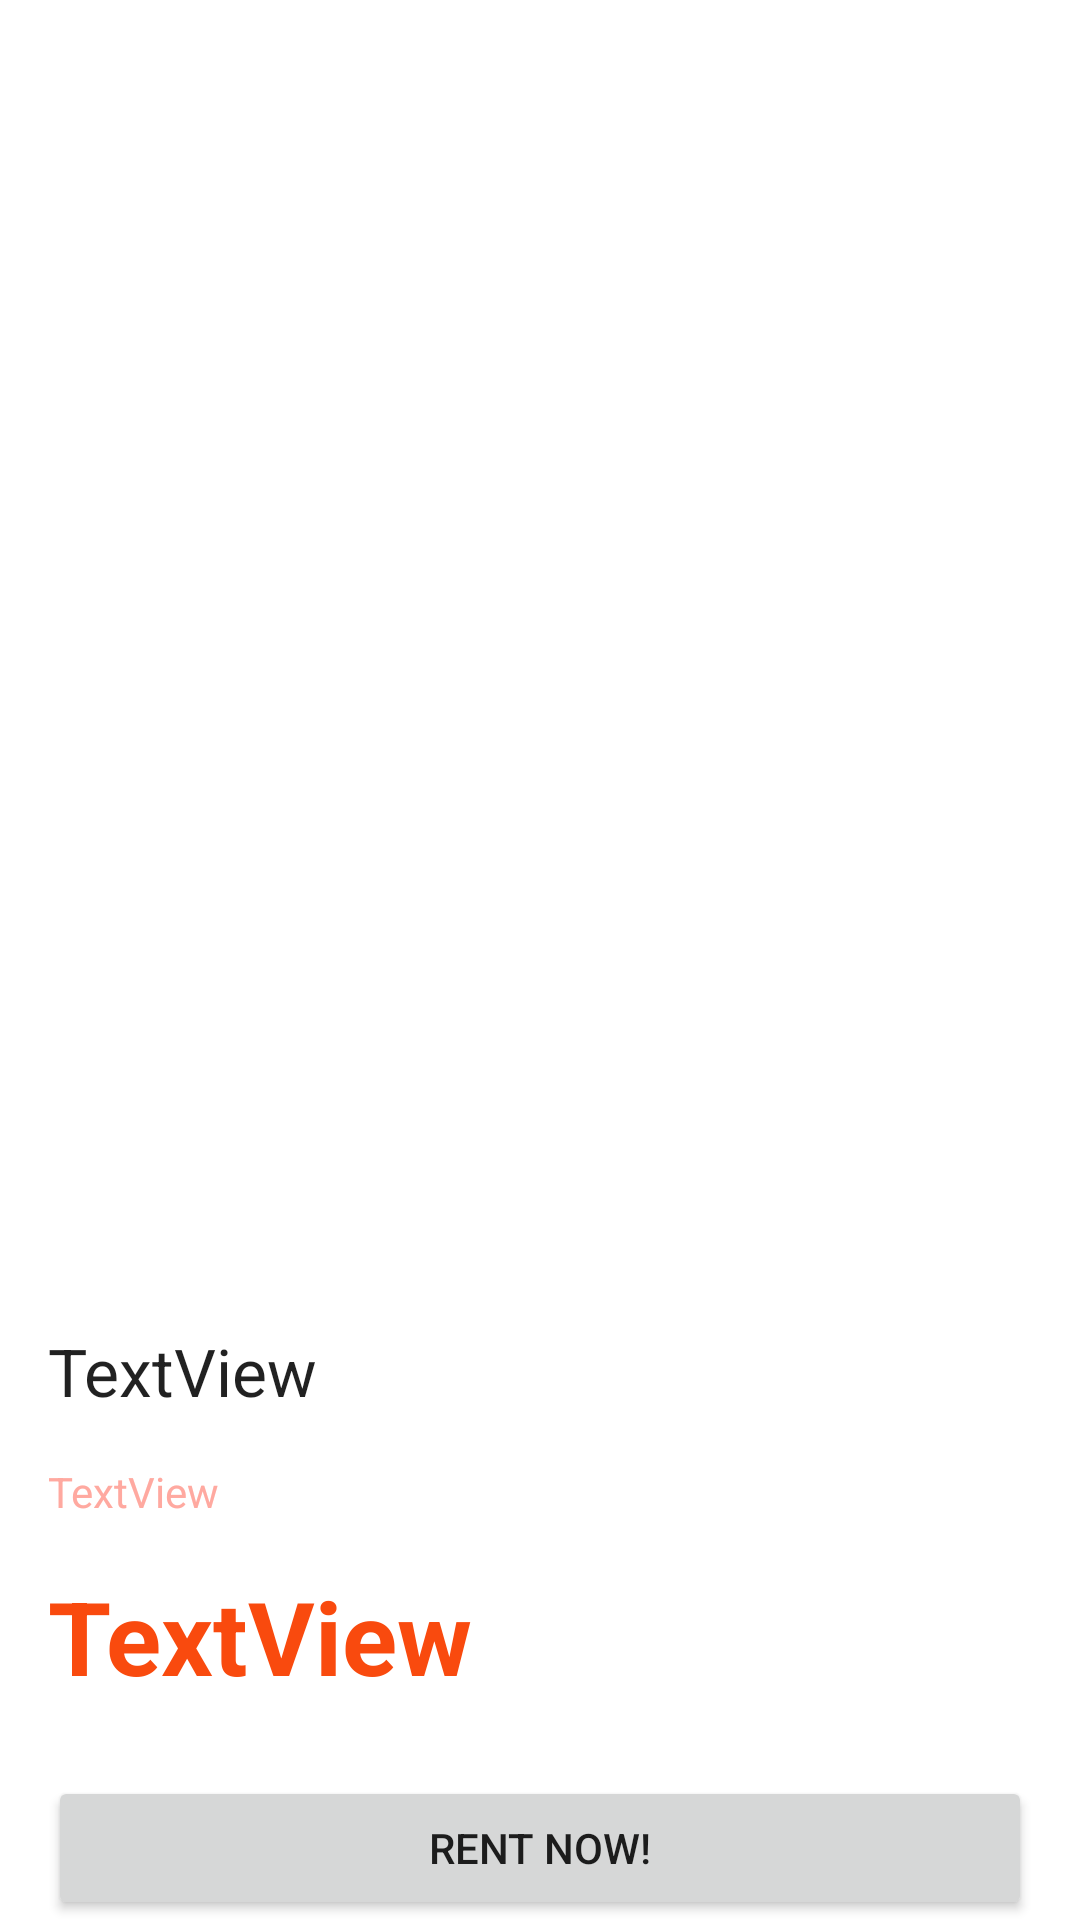

Layout XML and referenced resources for this Android screen:
<!-- AndroidManifest.xml: application theme Theme.RentCar -->
<!-- res/layout/fragment_car.xml -->
<?xml version="1.0" encoding="utf-8"?>
<androidx.constraintlayout.widget.ConstraintLayout xmlns:android="http://schemas.android.com/apk/res/android"
    xmlns:app="http://schemas.android.com/apk/res-auto"
    xmlns:tools="http://schemas.android.com/tools"
    android:layout_width="match_parent"
    android:layout_height="match_parent"
    tools:context=".CarFragment">

    <ImageView
        android:id="@+id/imageView2"
        android:layout_width="0dp"
        android:layout_height="400dp"
        android:layout_marginStart="8dp"
        android:layout_marginTop="8dp"
        android:layout_marginEnd="8dp"
        android:src="@drawable/car_3"
        app:layout_constraintEnd_toEndOf="parent"
        app:layout_constraintStart_toStartOf="parent"
        app:layout_constraintTop_toTopOf="parent" />

    <TextView
        android:id="@+id/carName"
        android:layout_width="0dp"
        android:layout_height="wrap_content"
        android:layout_marginStart="16dp"
        android:layout_marginEnd="16dp"
        android:layout_marginBottom="16dp"
        android:text="TextView"
        android:textAppearance="@style/TextAppearance.AppCompat.Large"
        app:layout_constraintBottom_toTopOf="@+id/carLocation"
        app:layout_constraintEnd_toEndOf="parent"
        app:layout_constraintStart_toStartOf="parent" />

    <TextView
        android:id="@+id/carLocation"
        android:layout_width="0dp"
        android:layout_height="wrap_content"
        android:layout_marginStart="16dp"
        android:layout_marginEnd="16dp"
        android:layout_marginBottom="16dp"
        android:text="TextView"
        android:textColor="#ffa9a0"
        app:layout_constraintBottom_toTopOf="@+id/carRentPrice"
        app:layout_constraintEnd_toEndOf="parent"
        app:layout_constraintStart_toStartOf="parent" />


    <TextView
        android:id="@+id/carRentPrice"
        android:layout_width="0dp"
        android:layout_height="wrap_content"
        android:layout_marginStart="16dp"
        android:layout_marginEnd="16dp"
        android:layout_marginBottom="24dp"
        android:text="TextView"
        android:textColor="#f94a0e"
        android:textSize="34sp"
        android:textStyle="bold"
        app:layout_constraintBottom_toTopOf="@+id/button"
        app:layout_constraintEnd_toEndOf="parent"
        app:layout_constraintStart_toStartOf="parent" />

    <Button
        android:id="@+id/button"
        android:layout_width="0dp"
        android:layout_height="wrap_content"
        android:layout_marginStart="16dp"
        android:layout_marginEnd="16dp"
        android:text="Rent Now!"
        app:layout_constraintBottom_toBottomOf="parent"
        app:layout_constraintEnd_toEndOf="parent"
        app:layout_constraintStart_toStartOf="parent" />
</androidx.constraintlayout.widget.ConstraintLayout>
<!-- resources referenced by this layout -->
<resources>
  <style name="Theme.RentCar" parent="Theme.MaterialComponents.DayNight.DarkActionBar">
          
          <item name="colorPrimary">@color/purple_500</item>
          <item name="colorPrimaryVariant">@color/purple_700</item>
          <item name="colorOnPrimary">@color/white</item>
          
          <item name="colorSecondary">@color/teal_200</item>
          <item name="colorSecondaryVariant">@color/teal_700</item>
          <item name="colorOnSecondary">@color/black</item>
          
          <item name="android:statusBarColor" tools:targetApi="l">?attr/colorPrimaryVariant</item>
          
      </style>
  <color name="purple_500">#FF6200EE</color>
  <color name="purple_700">#FF3700B3</color>
  <color name="white">#FFFFFFFF</color>
  <color name="teal_200">#FF03DAC5</color>
  <color name="teal_700">#FF018786</color>
  <color name="black">#FF000000</color>
</resources>
